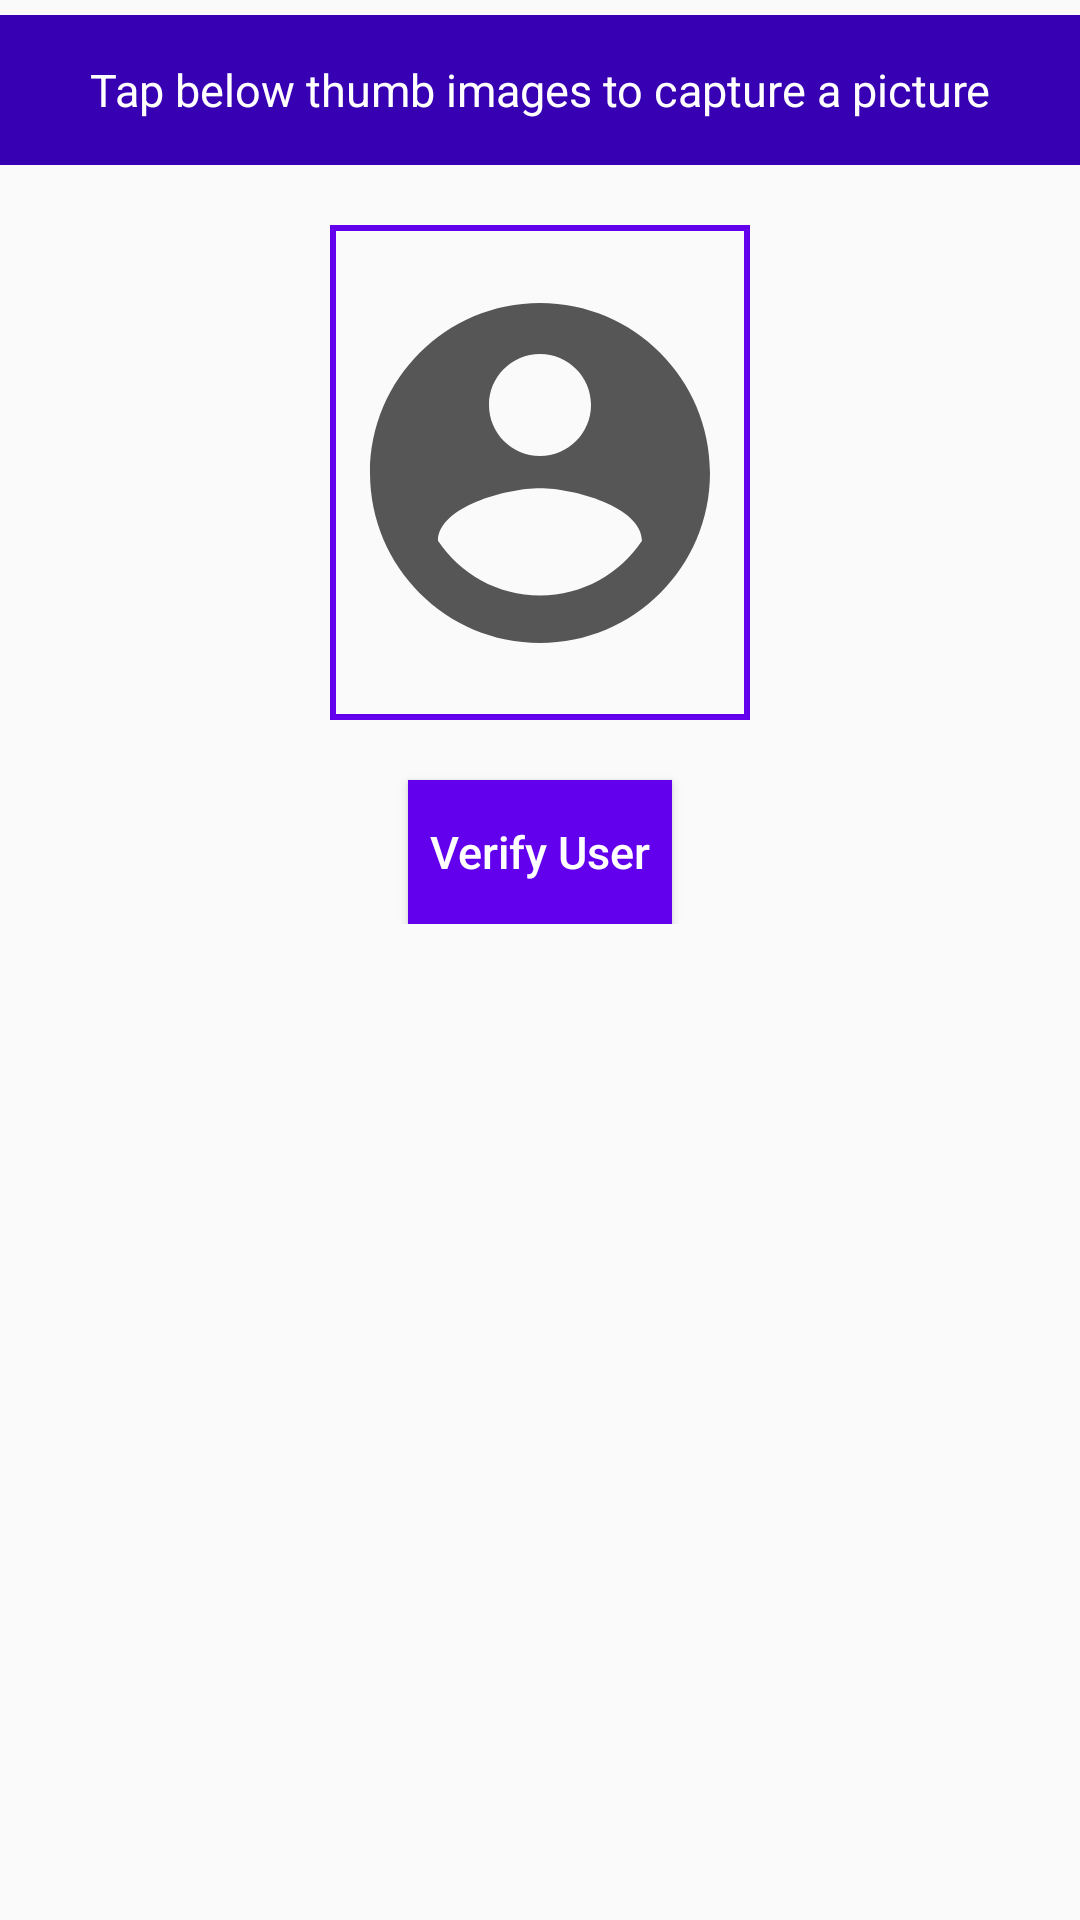

Reconstruct the res/layout file that produces this screen, plus the resources it refers to.
<!-- AndroidManifest.xml: application theme AppTheme -->
<!-- res/layout/activity_user_verification.xml -->
<?xml version="1.0" encoding="utf-8"?>
<ScrollView xmlns:android="http://schemas.android.com/apk/res/android"
    xmlns:tools="http://schemas.android.com/tools"
    android:layout_width="match_parent"
    android:layout_height="match_parent">

    <LinearLayout
        android:layout_width="match_parent"
        android:layout_height="wrap_content"
        android:orientation="vertical"
        tools:context=".activities.faceDetection.UserVerificationActivity">

        <TextView
            android:layout_width="match_parent"
            android:layout_height="50dp"
            android:gravity="center"
            android:layout_marginTop="5dp"
            android:paddingStart="5dp"
            android:paddingEnd="5dp"
            android:text="Tap below thumb images to capture a picture"
            android:textSize="15sp"
            android:textColor="#ffffff"
            android:background="@color/design_default_color_primary_dark"/>

        <ImageView
            android:id="@+id/img_user_verify"
            android:layout_width="140dp"
            android:layout_height="165dp"
            android:layout_margin="20dp"
            android:padding="2dp"
            android:layout_gravity="center"
            android:src="@drawable/account_circle"
            android:background="@drawable/bg_user_photo"/>

        <Button
            android:id="@+id/btn_user_verify"
            android:layout_width="wrap_content"
            android:layout_height="wrap_content"
            android:layout_gravity="center"
            android:textAllCaps="false"
            android:textSize="15sp"
            android:text="Verify User"
            android:background="@color/colorPrimary"
            android:textColor="#ffffff"/>

    </LinearLayout>

</ScrollView>
<!-- resources referenced by this layout -->
<resources>
  <!-- drawable account_circle (drawable) -->
  <vector android:height="96dp" android:tint="#565656"
      android:viewportHeight="24.0" android:viewportWidth="24.0"
      android:width="96dp" xmlns:android="http://schemas.android.com/apk/res/android">
      <path android:fillColor="#FF000000" android:pathData="M12,2C6.48,2 2,6.48 2,12s4.48,10 10,10 10,-4.48 10,-10S17.52,2 12,2zM12,5c1.66,0 3,1.34 3,3s-1.34,3 -3,3 -3,-1.34 -3,-3 1.34,-3 3,-3zM12,19.2c-2.5,0 -4.71,-1.28 -6,-3.22 0.03,-1.99 4,-3.08 6,-3.08 1.99,0 5.97,1.09 6,3.08 -1.29,1.94 -3.5,3.22 -6,3.22z"/>
  </vector>
  <!-- drawable bg_user_photo (drawable) -->
  <?xml version="1.0" encoding="utf-8"?>
  <shape xmlns:android="http://schemas.android.com/apk/res/android">
      <stroke android:color="@color/colorPrimary"
          android:width="2dp"/>
  </shape>
  <style name="AppTheme" parent="Theme.AppCompat.Light.DarkActionBar">
          
          <item name="colorPrimary">@color/colorPrimary</item>
          <item name="colorPrimaryDark">@color/colorPrimaryDark</item>
          <item name="colorAccent">@color/cast_expanded_controller_background_color</item>
      </style>
  <!-- not gathered from this repository: default colours our renderer supplied (Android Studio template values) -->
  <color name="colorPrimary">#FF6200EE</color>
  <color name="colorPrimaryDark">#FF3700B3</color>
</resources>
